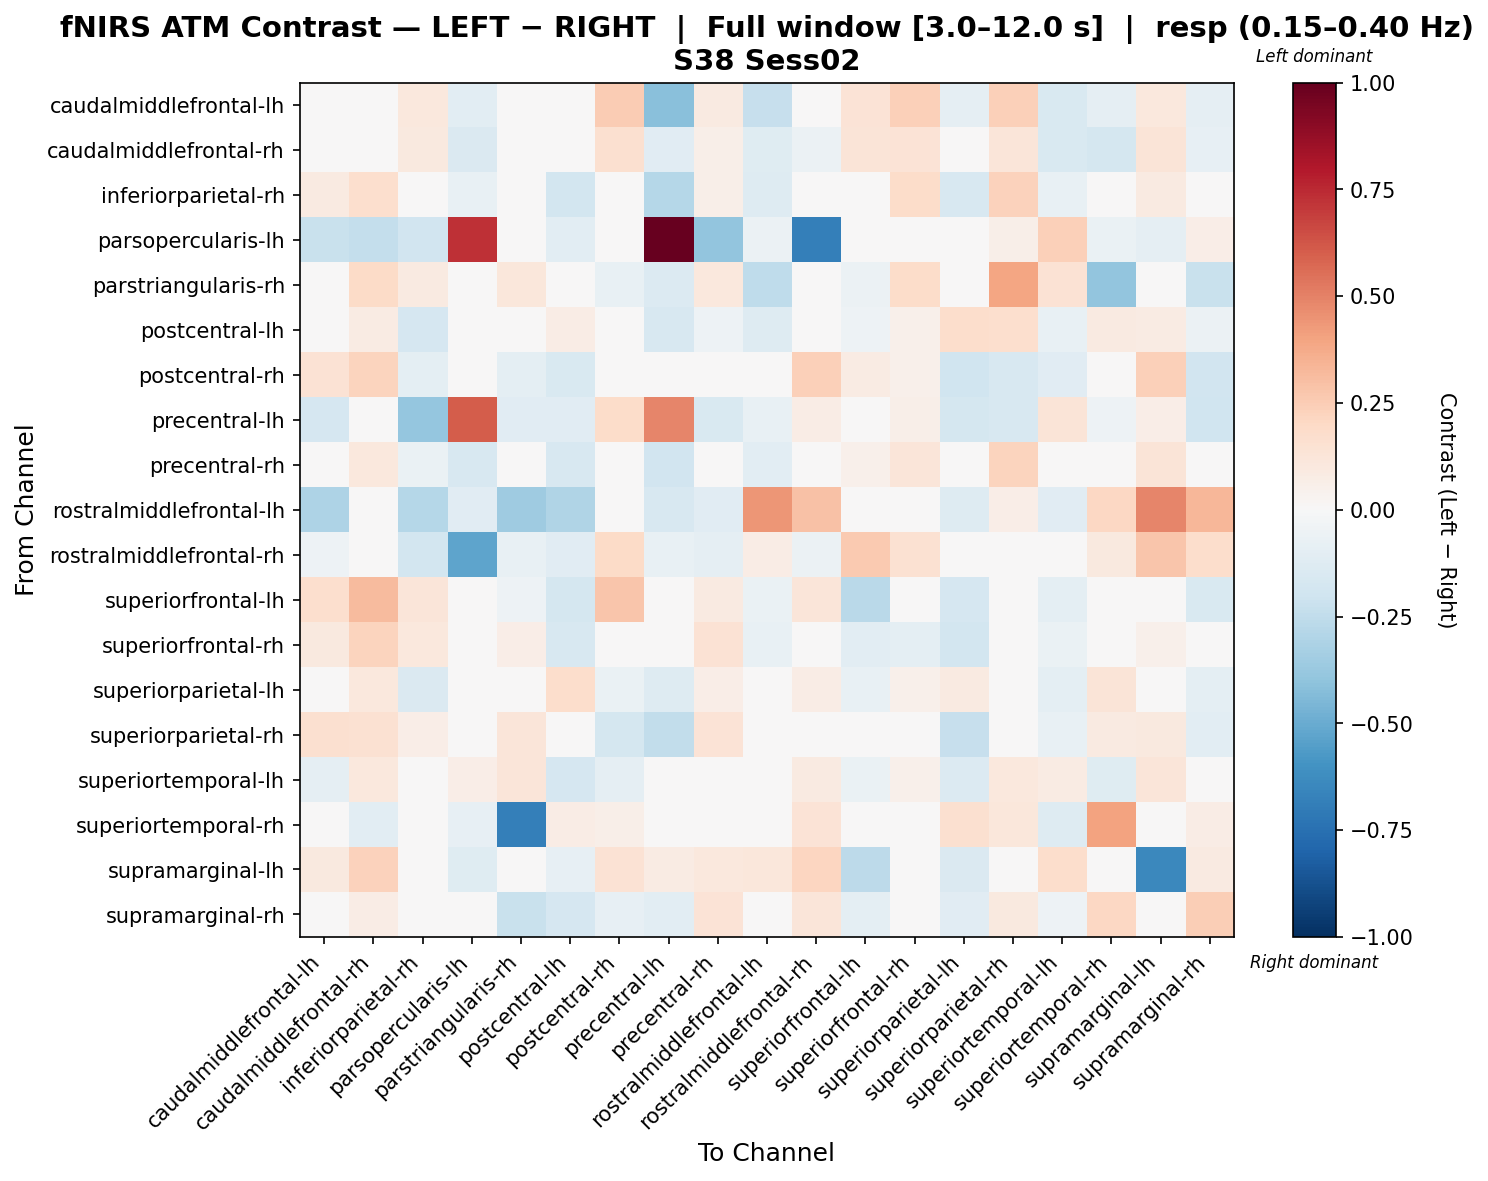

The data file committed next to this chart (first rows):
, caudalmiddlefrontal-lh, caudalmiddlefrontal-rh, inferiorparietal-rh, parsopercularis-lh, parstriangularis-rh, postcentral-lh, postcentral-rh, precentral-lh, precentral-rh, rostralmiddlefrontal-lh, rostralmiddlefrontal-rh, superiorfrontal-lh, superiorfrontal-rh, superiorparietal-lh, superiorparietal-rh, superiortemporal-lh, superiortemporal-rh, supramarginal-lh, supramarginal-rh
caudalmiddlefrontal-lh, -0.02519, 0.04374, 0.1091, -0.103, -0.01639, -0.01503, 0.2515, -0.4171, 0.09281, -0.2323, 0.01947, 0.1369, 0.235, -0.08855, 0.2384, -0.1555, -0.09157, 0.1062, -0.08842
caudalmiddlefrontal-rh, 0.007251, -0.0004201, 0.1015, -0.1432, -0.006034, -0.00173, 0.1594, -0.111, 0.05936, -0.1227, -0.0547, 0.1303, 0.1393, 0.003287, 0.1218, -0.1489, -0.1784, 0.1296, -0.08475
inferiorparietal-rh, 0.08668, 0.1712, 0.03318, -0.07341, 0.04806, -0.185, -0.02156, -0.2859, 0.0597, -0.1315, -0.02519, 0.04544, 0.1798, -0.1609, 0.2276, -0.07411, 0.03893, 0.08887, -0.02182
parsopercularis-lh, -0.2233, -0.2368, -0.1886, 0.7282, -0.01757, -0.1054, 0.0, 1.0, -0.3947, -0.06219, -0.6797, 0.03044, -0.0314, -0.02623, 0.05642, 0.2382, -0.06533, -0.0871, 0.06508
parstriangularis-rh, 0.02724, 0.193, 0.08701, -0.02565, 0.1123, -0.04901, -0.07499, -0.1347, 0.108, -0.2561, -0.03341, -0.05829, 0.1829, -0.03252, 0.398, 0.1413, -0.3928, 0.02843, -0.2207
postcentral-lh, 0.01065, 0.0812, -0.1647, -0.02827, 0.01035, 0.07769, -0.0175, -0.1607, -0.05289, -0.127, -0.008467, -0.05165, 0.05467, 0.1775, 0.1657, -0.07459, 0.08657, 0.07941, -0.05802
postcentral-rh, 0.1408, 0.2216, -0.0963, 0.0, -0.09947, -0.1494, 0.03023, -0.04942, -0.01904, 0.03481, 0.2414, 0.08277, 0.05456, -0.1969, -0.1597, -0.1149, 0.03479, 0.2371, -0.1929
precentral-lh, -0.1704, 0.003524, -0.3885, 0.6069, -0.1116, -0.117, 0.1854, 0.4909, -0.1531, -0.07655, 0.07043, 0.003524, 0.05686, -0.1794, -0.1622, 0.1254, -0.05146, 0.06427, -0.197
precentral-rh, -0.02566, 0.1048, -0.06715, -0.163, 0.03398, -0.1599, 0.03857, -0.19, -0.01093, -0.1067, 0.02458, 0.05157, 0.1225, -0.04409, 0.2242, -0.005431, 0.004518, 0.1262, 0.04195
rostralmiddlefrontal-lh, -0.3079, -0.0421, -0.2879, -0.1138, -0.3521, -0.304, 0.0367, -0.1609, -0.1168, 0.4424, 0.2899, 0.03926, 0.03651, -0.1298, 0.06415, -0.1166, 0.2048, 0.4901, 0.3282
rostralmiddlefrontal-rh, -0.05255, 0.008889, -0.1867, -0.5243, -0.07388, -0.1158, 0.1951, -0.07737, -0.08813, 0.07666, -0.05846, 0.2642, 0.1553, -0.02319, -0.03696, -0.01735, 0.1004, 0.2799, 0.1741
superiorfrontal-lh, 0.169, 0.3127, 0.1186, 0.0, -0.0511, -0.1719, 0.2741, -0.04938, 0.08738, -0.06282, 0.1204, -0.2705, -0.02357, -0.1679, -0.03909, -0.1003, -0.01512, 0.01845, -0.149
superiorfrontal-rh, 0.1013, 0.2207, 0.1075, -0.01527, 0.0626, -0.1574, 0.04695, -0.03113, 0.1439, -0.07164, 0.04311, -0.1039, -0.09442, -0.1816, 0.0008956, -0.06838, -0.02603, 0.05126, -0.02853
superiorparietal-lh, -0.01562, 0.1029, -0.144, 0.004946, -0.04103, 0.1771, -0.06523, -0.1323, 0.06329, -0.04348, 0.07491, -0.07135, 0.05365, 0.08642, -0.03148, -0.09687, 0.1315, 0.04218, -0.0956
superiorparietal-rh, 0.1569, 0.1491, 0.06934, -0.002452, 0.1204, -0.01643, -0.1752, -0.2433, 0.133, 0.03293, 0.01132, -0.009608, -0.007881, -0.2281, 0.007706, -0.07153, 0.0864, 0.09644, -0.1089
superiortemporal-lh, -0.09157, 0.1052, -0.01714, 0.06643, 0.1174, -0.1702, -0.08732, -0.01773, 0.04499, -0.03811, 0.09046, -0.07027, 0.05417, -0.1393, 0.108, 0.08271, -0.1234, 0.1232, -0.03751
superiortemporal-rh, -0.008734, -0.1044, 0.02038, -0.0837, -0.6808, 0.07136, 0.05823, 0.002048, -0.008734, -0.02011, 0.1368, 0.01424, 0.008006, 0.1571, 0.1165, -0.1305, 0.4016, -0.02547, 0.07613
supramarginal-lh, 0.0994, 0.228, 0.04942, -0.1196, -0.02445, -0.0833, 0.1464, 0.08321, 0.1041, 0.1148, 0.2143, -0.2616, 0.004093, -0.141, -0.01319, 0.1767, -0.02747, -0.643, 0.0932
supramarginal-rh, -0.04093, 0.07808, -0.03679, -0.03482, -0.2251, -0.1704, -0.08088, -0.1052, 0.1354, 0.02486, 0.1213, -0.09471, 0.03224, -0.1161, 0.09849, -0.0509, 0.2065, 0.01518, 0.2439
